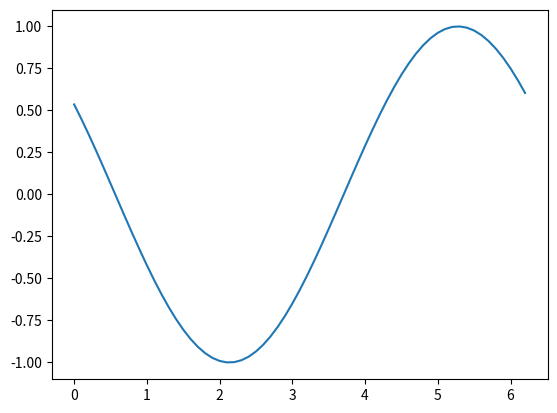

Here is the Python script that generated this plot:
import matplotlib.pyplot as plt
import numpy as np

class myplot():
    def __init__(self):
        self.fig, self.ax = plt.subplots()
        self.fig.show()
        # We need to draw the canvas before we start animating...
        self.fig.canvas.draw()
        self._background = self.fig.canvas.copy_from_bbox(self.ax.bbox)

    def plot(self,x,y,*args,**kwargs):
        self.line = self.ax.plot(x, y, animated=True,*args,**kwargs)[0]
    def replot(self,y):
        self.fig.canvas.restore_region(self._background)
        self.line.set_ydata(y)
        self.ax.draw_artist(self.line)
        self.fig.canvas.blit(self.ax.bbox)


if __name__=="__main__":
    import time
    p=myplot()
    x=np.arange(0,2*np.pi,0.1)
    y=np.sin(x)
    p.plot(x,y)
    counter=0
    for i in range(1000):
        y=np.sin(x-counter/100.0)
        p.replot(y)
        # time.sleep(0.001)
        counter+=1




